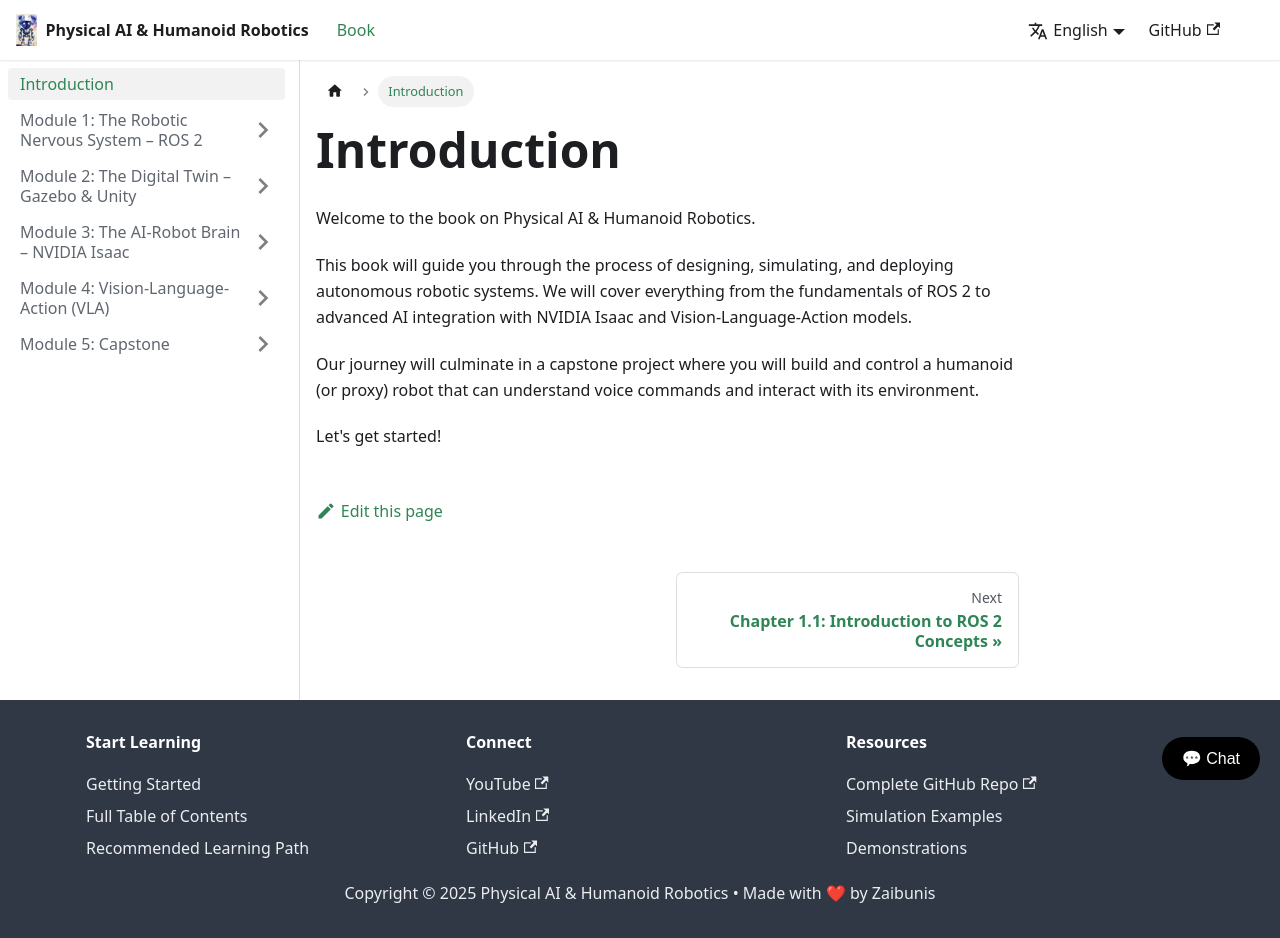

repository: Zaibunis/Physical-AI-Humanoid-Robotics-Textbook · page: docs/intro/index.html · generator: docusaurus

---
sidebar_position: 1
---

# Introduction

Welcome to the book on Physical AI & Humanoid Robotics.

This book will guide you through the process of designing, simulating, and deploying autonomous robotic systems. We will cover everything from the fundamentals of ROS 2 to advanced AI integration with NVIDIA Isaac and Vision-Language-Action models.

Our journey will culminate in a capstone project where you will build and control a humanoid (or proxy) robot that can understand voice commands and interact with its environment.

Let's get started!
